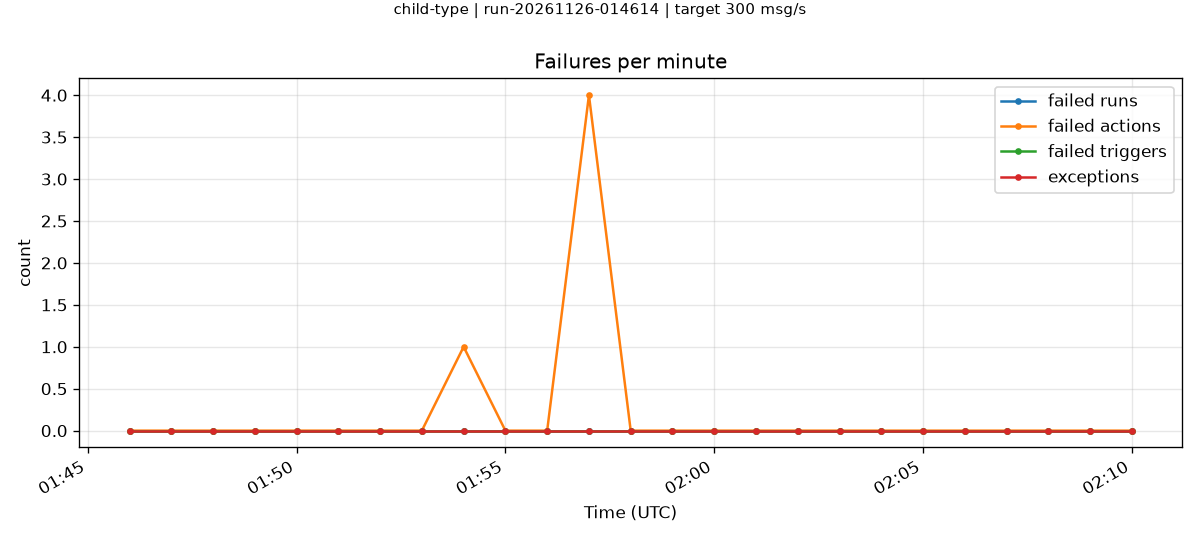

Source data for this figure (header and first rows):
minute, failedRuns, failedActions, failedTriggers, exceptions
2026-11-26T01:46:00.000Z, 0, 0, 0, 0
2026-11-26T01:47:00.000Z, 0, 0, 0, 0
2026-11-26T01:48:00.000Z, 0, 0, 0, 0
2026-11-26T01:49:00.000Z, 0, 0, 0, 0
2026-11-26T01:50:00.000Z, 0, 0, 0, 0
2026-11-26T01:51:00.000Z, 0, 0, 0, 0
2026-11-26T01:52:00.000Z, 0, 0, 0, 0
2026-11-26T01:53:00.000Z, 0, 0, 0, 0
2026-11-26T01:54:00.000Z, 0, 1, 0, 0
2026-11-26T01:55:00.000Z, 0, 0, 0, 0
2026-11-26T01:56:00.000Z, 0, 0, 0, 0
2026-11-26T01:57:00.000Z, 0, 4, 0, 0
2026-11-26T01:58:00.000Z, 0, 0, 0, 0
2026-11-26T01:59:00.000Z, 0, 0, 0, 0
2026-11-26T02:00:00.000Z, 0, 0, 0, 0
2026-11-26T02:01:00.000Z, 0, 0, 0, 0
2026-11-26T02:02:00.000Z, 0, 0, 0, 0
2026-11-26T02:03:00.000Z, 0, 0, 0, 0
2026-11-26T02:04:00.000Z, 0, 0, 0, 0
2026-11-26T02:05:00.000Z, 0, 0, 0, 0
2026-11-26T02:06:00.000Z, 0, 0, 0, 0
2026-11-26T02:07:00.000Z, 0, 0, 0, 0
2026-11-26T02:08:00.000Z, 0, 0, 0, 0
2026-11-26T02:09:00.000Z, 0, 0, 0, 0
2026-11-26T02:10:00.000Z, 0, 0, 0, 0
